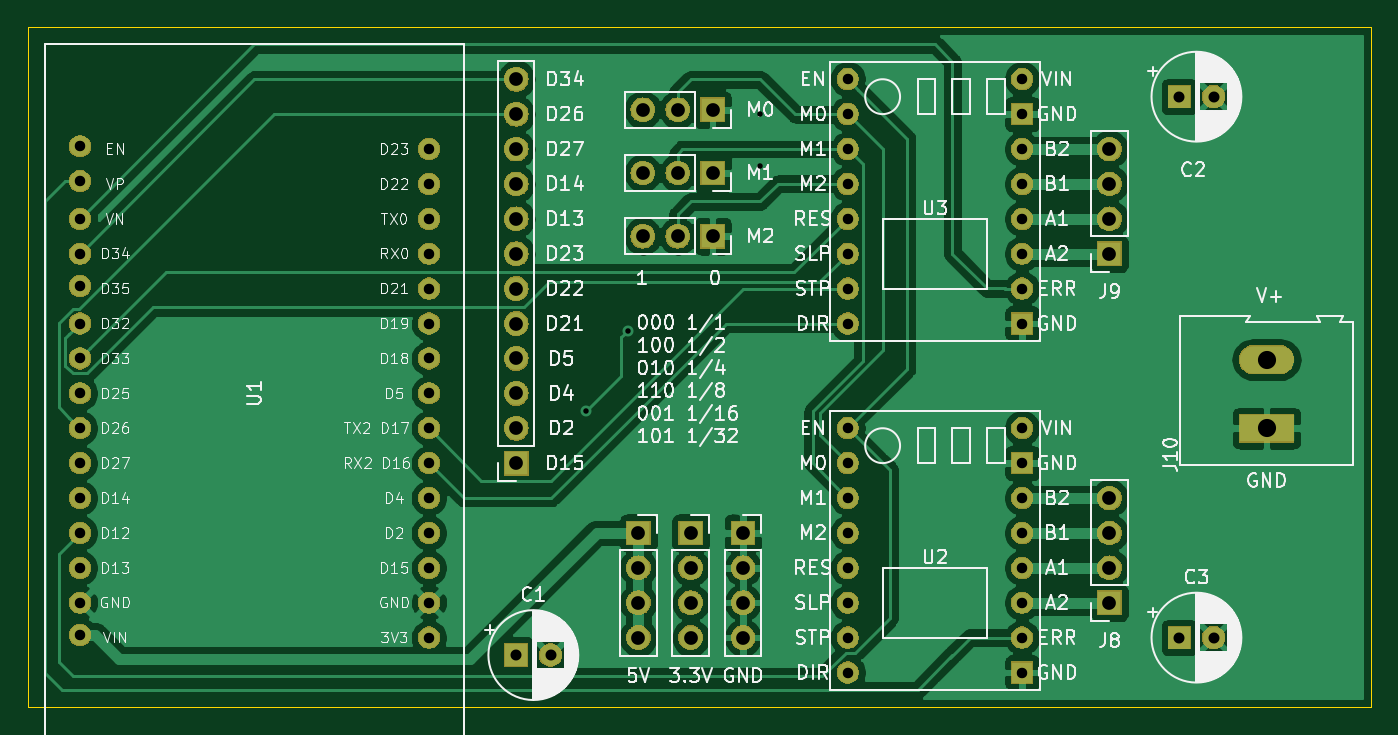
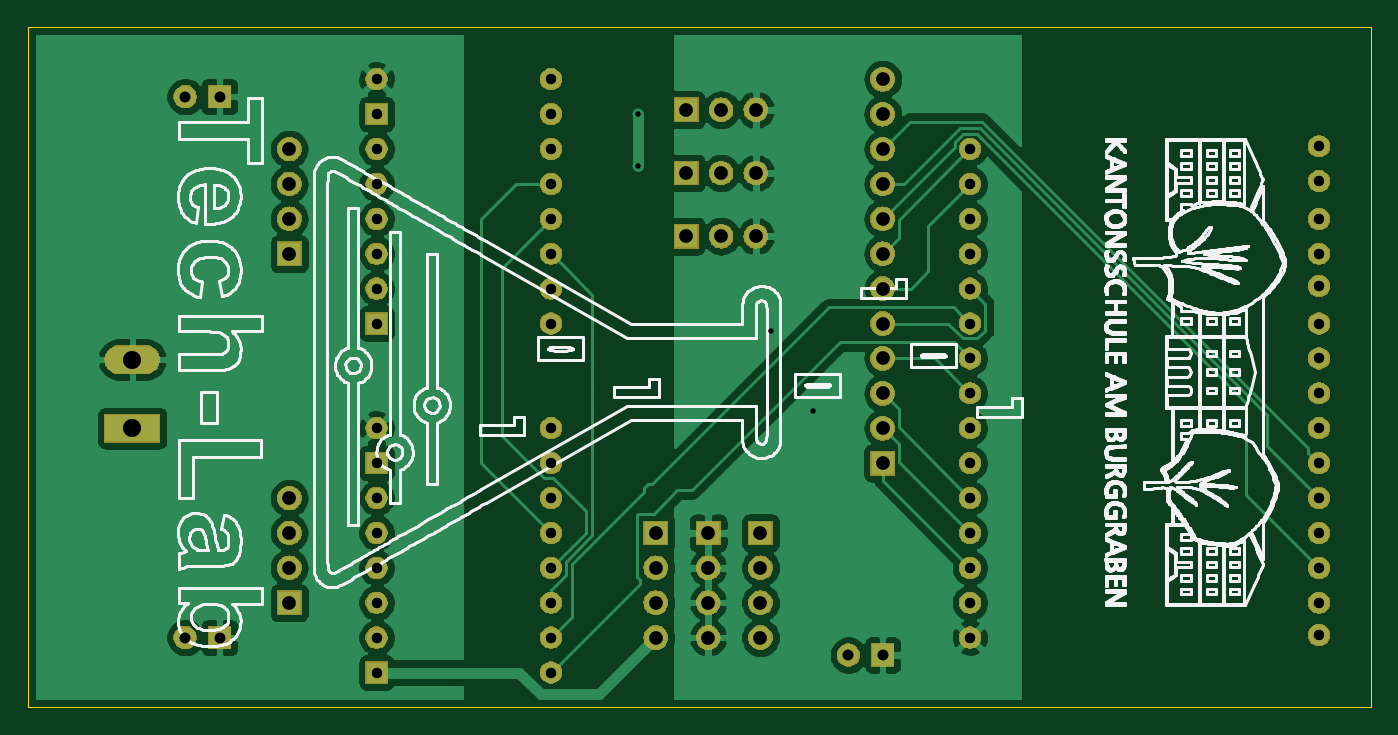
Circuit board: 9 layer files. Board 97.8 x 49.5 mm.
- bottom_copper: wbplotter-B_Cu.gbr (113428 bytes)
- bottom_mask: wbplotter-B_Mask.gbr (97965 bytes)
- bottom_silk: wbplotter-B_SilkS.gbr (227698 bytes)
- outline: wbplotter-Edge_Cuts.gbr (694 bytes)
- top_copper: wbplotter-F_Cu.gbr (129015 bytes)
- top_mask: wbplotter-F_Mask.gbr (97965 bytes)
- top_silk: wbplotter-F_SilkS.gbr (104951 bytes)
- drill: wbplotter-NPTH.drl (284 bytes)
- drill: wbplotter-PTH.drl (1644 bytes)

=== bottom_copper: wbplotter-B_Cu.gbr (113428 bytes, source omitted) ===
=== bottom_mask: wbplotter-B_Mask.gbr (97965 bytes, source omitted) ===
=== bottom_silk: wbplotter-B_SilkS.gbr (227698 bytes, source omitted) ===
=== outline: wbplotter-Edge_Cuts.gbr ===
G04 #@! TF.GenerationSoftware,KiCad,Pcbnew,5.1.4+dfsg1-1*
G04 #@! TF.CreationDate,2020-01-11T23:19:06+01:00*
G04 #@! TF.ProjectId,wbplotter,7762706c-6f74-4746-9572-2e6b69636164,rev?*
G04 #@! TF.SameCoordinates,Original*
G04 #@! TF.FileFunction,Profile,NP*
%FSLAX46Y46*%
G04 Gerber Fmt 4.6, Leading zero omitted, Abs format (unit mm)*
G04 Created by KiCad (PCBNEW 5.1.4+dfsg1-1) date 2020-01-11 23:19:06*
%MOMM*%
%LPD*%
G04 APERTURE LIST*
%ADD10C,0.050000*%
G04 APERTURE END LIST*
D10*
X50800000Y-102870000D02*
X50800000Y-152400000D01*
X148590000Y-102870000D02*
X50800000Y-102870000D01*
X148590000Y-152400000D02*
X148590000Y-102870000D01*
X50800000Y-152400000D02*
X148590000Y-152400000D01*
M02*

=== top_copper: wbplotter-F_Cu.gbr (129015 bytes, source omitted) ===
=== top_mask: wbplotter-F_Mask.gbr (97965 bytes, source omitted) ===
=== top_silk: wbplotter-F_SilkS.gbr (104951 bytes, source omitted) ===
=== drill: wbplotter-NPTH.drl ===
M48
; DRILL file {KiCad 5.1.4+dfsg1-1} date Sat Jan 11 23:19:10 2020
; FORMAT={-:-/ absolute / inch / decimal}
; #@! TF.CreationDate,2020-01-11T23:19:10+01:00
; #@! TF.GenerationSoftware,Kicad,Pcbnew,5.1.4+dfsg1-1
; #@! TF.FileFunction,NonPlated,1,2,NPTH
FMAT,2
INCH
%
G90
G05
T0
M30

=== drill: wbplotter-PTH.drl ===
M48
; DRILL file {KiCad 5.1.4+dfsg1-1} date Sat Jan 11 23:19:10 2020
; FORMAT={-:-/ absolute / inch / decimal}
; #@! TF.CreationDate,2020-01-11T23:19:10+01:00
; #@! TF.GenerationSoftware,Kicad,Pcbnew,5.1.4+dfsg1-1
; #@! TF.FileFunction,Plated,1,2,PTH
FMAT,2
INCH
T1C0.0157
T2C0.0300
T3C0.0315
T4C0.0394
T5C0.0520
%
G90
G05
T1
X3.6Y-5.15
X3.72Y-4.92
X4.1Y-4.3
X4.1Y-4.45
T2
X2.15Y-4.3922
X2.15Y-4.4922
X2.15Y-4.6
X2.15Y-4.7
X2.15Y-4.7922
X2.15Y-4.9
X2.15Y-5.0
X2.15Y-5.1
X2.15Y-5.2
X2.15Y-5.3
X2.15Y-5.4
X2.15Y-5.5
X2.15Y-5.6
X2.15Y-5.7
X2.15Y-5.7922
X3.15Y-4.4
X3.15Y-4.5
X3.15Y-4.6
X3.15Y-4.7
X3.15Y-4.8
X3.15Y-4.9
X3.15Y-5.0
X3.15Y-5.1
X3.15Y-5.2
X3.15Y-5.3
X3.15Y-5.4
X3.15Y-5.5
X3.15Y-5.6
X3.15Y-5.7
X3.15Y-5.8
X4.35Y-5.2
X4.35Y-5.3
X4.35Y-5.4
X4.35Y-5.5
X4.35Y-5.6
X4.35Y-5.7
X4.35Y-5.8
X4.35Y-5.9
X4.85Y-5.2
X4.85Y-5.3
X4.85Y-5.4
X4.85Y-5.5
X4.85Y-5.6
X4.85Y-5.7
X4.85Y-5.8
X4.85Y-5.9
X4.35Y-4.2
X4.35Y-4.3
X4.35Y-4.4
X4.35Y-4.5
X4.35Y-4.6
X4.35Y-4.7
X4.35Y-4.8
X4.35Y-4.9
X4.85Y-4.2
X4.85Y-4.3
X4.85Y-4.4
X4.85Y-4.5
X4.85Y-4.6
X4.85Y-4.7
X4.85Y-4.8
X4.85Y-4.9
T3
X5.3Y-5.8
X5.3984Y-5.8
X3.4Y-5.85
X3.4984Y-5.85
X5.3Y-4.25
X5.3984Y-4.25
T4
X3.9Y-5.5
X3.9Y-5.6
X3.9Y-5.7
X3.9Y-5.8
X3.763Y-4.4687
X3.863Y-4.4687
X3.963Y-4.4687
X3.763Y-4.6498
X3.863Y-4.6498
X3.963Y-4.6498
X5.1Y-5.4
X5.1Y-5.5
X5.1Y-5.6
X5.1Y-5.7
X5.1Y-4.4
X5.1Y-4.5
X5.1Y-4.6
X5.1Y-4.7
X3.763Y-4.2876
X3.863Y-4.2876
X3.963Y-4.2876
X3.4Y-4.2
X3.4Y-4.3
X3.4Y-4.4
X3.4Y-4.5
X3.4Y-4.6
X3.4Y-4.7
X3.4Y-4.8
X3.4Y-4.9
X3.4Y-5.0
X3.4Y-5.1
X3.4Y-5.2
X3.4Y-5.3
X4.05Y-5.5
X4.05Y-5.6
X4.05Y-5.7
X4.05Y-5.8
X3.75Y-5.5
X3.75Y-5.6
X3.75Y-5.7
X3.75Y-5.8
T5
X5.55Y-5.0031
X5.55Y-5.2
T0
M30

